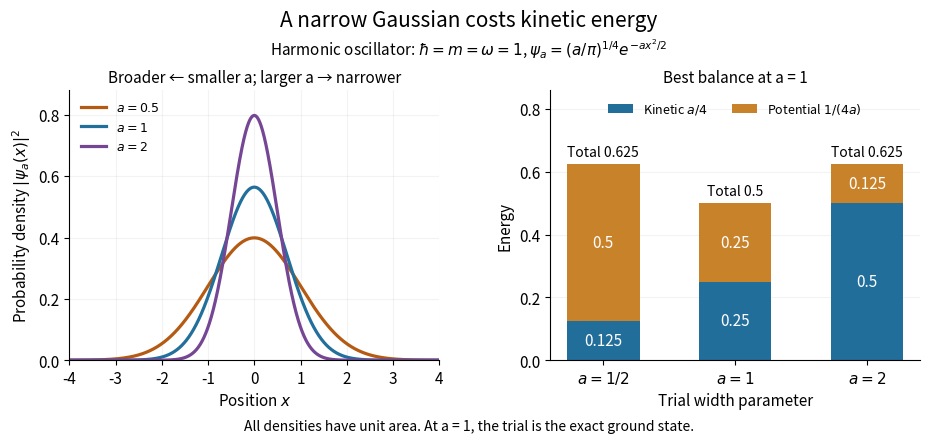

Recreate this plot in Python. (Note: this script raises an exception after producing the figure.)
"""Gaussian trial widths and oscillator energy contributions; opaque PNG in cwd.

Tested with Python 3.14.4, NumPy 2.3.5, Matplotlib 3.10.7.
Build with: make _media/quantum-variational-gaussian.png
"""

from pathlib import Path

import matplotlib.pyplot as plt
import numpy as np


def main():
    plt.rcParams.update({"font.size": 11, "figure.facecolor": "white",
                         "axes.facecolor": "white", "savefig.facecolor": "white",
                         "axes.spines.top": False, "axes.spines.right": False})
    widths = np.array([0.5, 1.0, 2.0])
    colors = ("#b45a13", "#226f9c", "#754694")
    x = np.linspace(-4, 4, 1601)
    fig, (density_ax, energy_ax) = plt.subplots(1, 2, figsize=(9.4, 4.5))
    fig.subplots_adjust(left=0.075, right=0.98, bottom=0.19, top=0.79,
                        wspace=0.3)
    fig.suptitle("A narrow Gaussian costs kinetic energy", fontsize=15, y=0.97)
    fig.text(0.5, 0.87, r"Harmonic oscillator: $\hbar=m=\omega=1$, "
             r"$\psi_a=(a/\pi)^{1/4}e^{-ax^2/2}$", ha="center")
    for a, color in zip(widths, colors):
        density = np.sqrt(a / np.pi) * np.exp(-a * x**2)
        density_ax.plot(x, density, color=color, lw=2.3,
                        label=rf"$a={a:g}$")
    density_ax.set(xlabel=r"Position $x$", ylabel=r"Probability density $|\psi_a(x)|^2$",
                   xlim=(-4, 4), ylim=(0, 0.88))
    density_ax.set_title("Broader ← smaller a; larger a → narrower", fontsize=11)
    density_ax.legend(loc="upper left", frameon=False, fontsize=9)
    density_ax.grid(alpha=0.15)
    positions = np.arange(3)
    kinetic = widths / 4
    potential = 1 / (4 * widths)
    energy_ax.bar(positions, kinetic, width=0.55, color="#216e9b",
                  label=r"Kinetic $a/4$")
    energy_ax.bar(positions, potential, bottom=kinetic, width=0.55,
                  color="#c88229", label=r"Potential $1/(4a)$")
    for position, t, v in zip(positions, kinetic, potential):
        energy_ax.text(position, t / 2, f"{t:g}", ha="center", va="center",
                       color="white", fontsize=11)
        energy_ax.text(position, t + v / 2, f"{v:g}", ha="center", va="center",
                       color="white", fontsize=11)
        energy_ax.text(position, t + v + 0.025, f"Total {t+v:g}",
                       ha="center", fontsize=10)
    energy_ax.set(xticks=positions, xticklabels=[r"$a=1/2$", r"$a=1$", r"$a=2$"],
                  ylabel="Energy", ylim=(0, 0.86), xlabel="Trial width parameter")
    energy_ax.set_title("Best balance at a = 1", fontsize=11)
    energy_ax.legend(loc="upper center", ncol=2, frameon=False, fontsize=9)
    energy_ax.set_axisbelow(True)
    energy_ax.grid(axis="y", alpha=0.15)
    fig.text(0.5, 0.035, "All densities have unit area. At a = 1, the trial is the exact ground state.",
             ha="center", fontsize=10)
    fig.savefig(Path.cwd() / (Path(__file__).stem + ".png"), dpi=130,
                transparent=False, facecolor="white")
    plt.close(fig)


if __name__ == "__main__":
    main()
